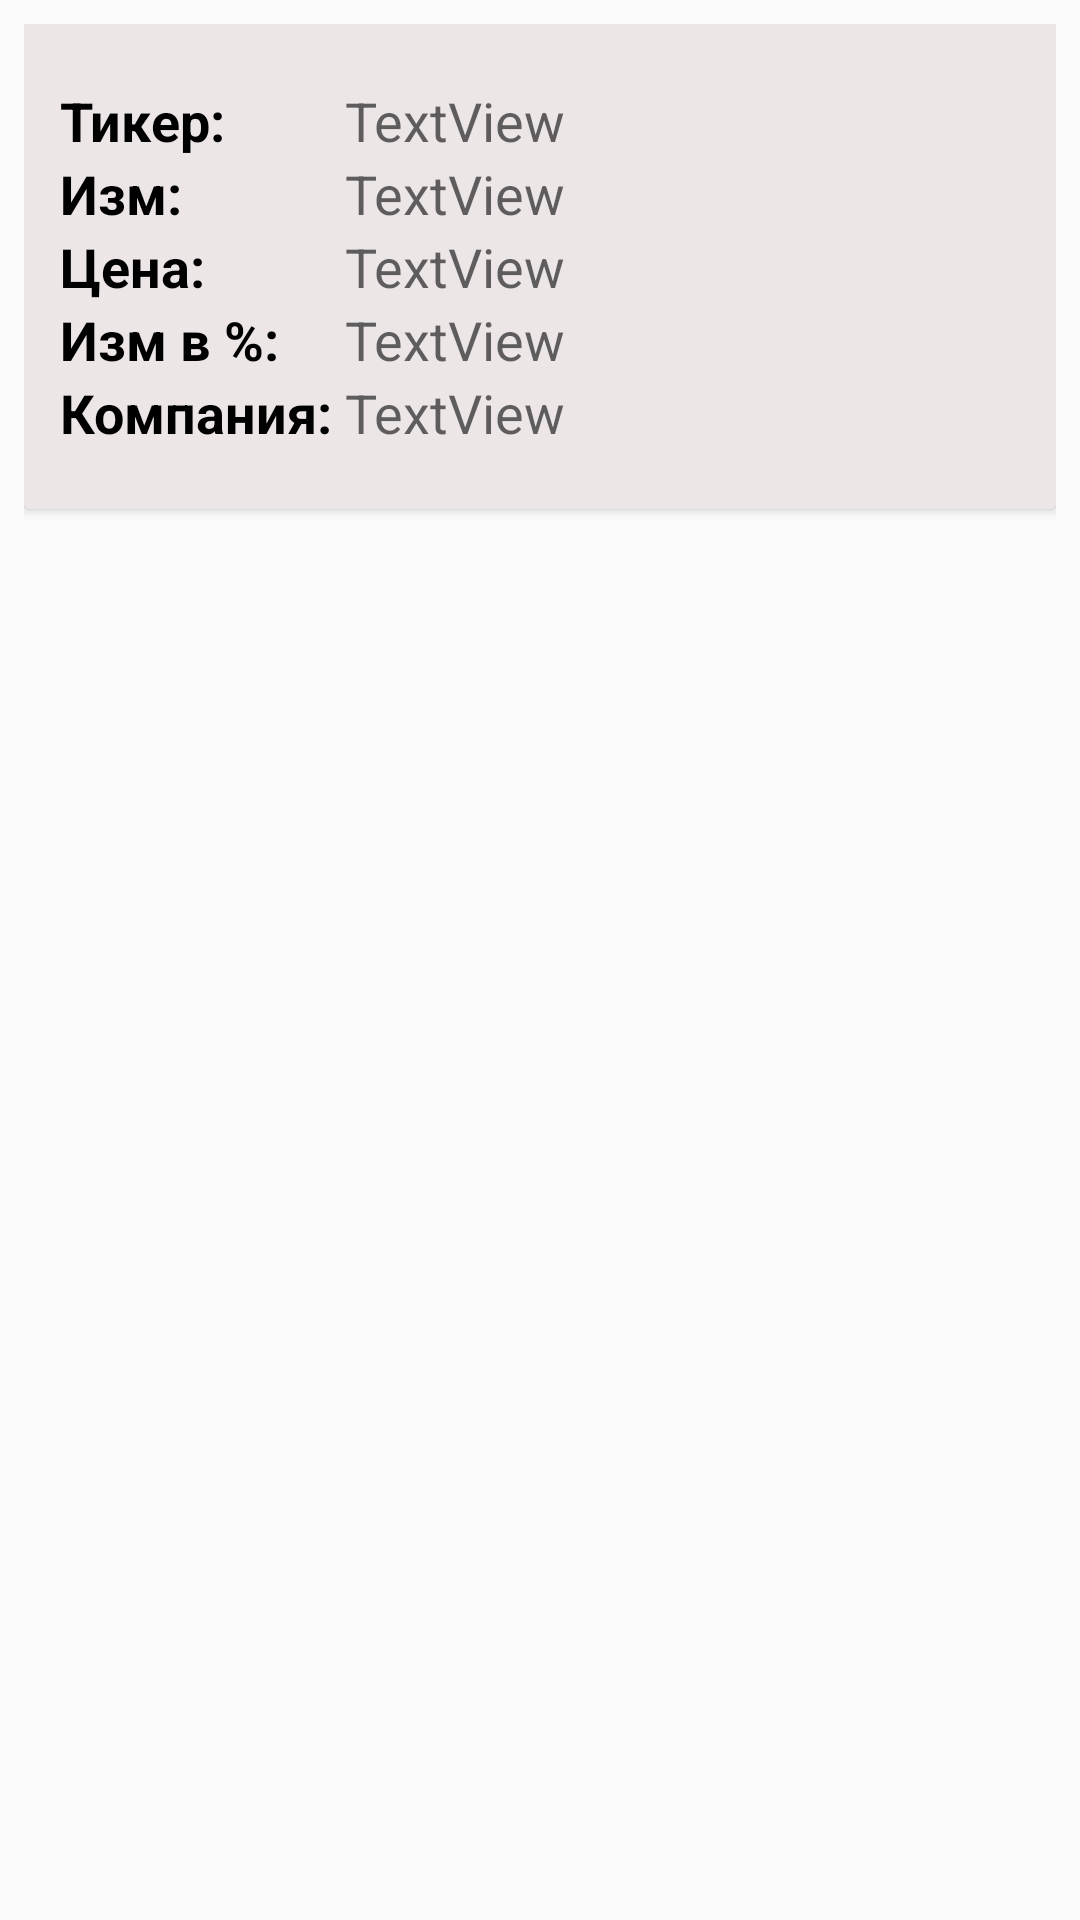

The Android layout XML behind this screen, and the referenced resources:
<!-- AndroidManifest.xml: application theme AppTheme -->
<!-- res/layout/stock_list.xml -->
<?xml version="1.0" encoding="utf-8"?>
<LinearLayout
    xmlns:android="http://schemas.android.com/apk/res/android"
    xmlns:app="http://schemas.android.com/apk/res-auto"
    xmlns:tools="http://schemas.android.com/tools"
    android:layout_width="match_parent"
    android:layout_height="wrap_content"
    android:padding="8dp">

    <androidx.cardview.widget.CardView
        android:id="@+id/card_view"
        style="@style/CardStyle"
        android:layout_width="match_parent"
        android:layout_height="wrap_content">

        <androidx.constraintlayout.widget.ConstraintLayout
            android:layout_width="match_parent"
            android:layout_height="wrap_content">

            <TextView
                android:id="@+id/txtTicker"
                style="@style/TextStyle"
                android:layout_width="0dp"
                android:layout_height="wrap_content"
                android:hint="TextView"
                app:layout_constraintEnd_toEndOf="parent"
                app:layout_constraintStart_toEndOf="@+id/textTicker"
                app:layout_constraintTop_toTopOf="parent" />

            <TextView
                android:id="@+id/textTicker"
                style="@style/TextStyle"
                android:layout_width="95dp"
                android:layout_height="wrap_content"
                android:text="Тикер:"
                android:textStyle="bold"
                app:layout_constraintStart_toStartOf="parent"
                app:layout_constraintTop_toTopOf="parent" />

            <TextView
                android:id="@+id/textChanges"
                style="@style/TextStyle"
                android:layout_width="95dp"
                android:layout_height="wrap_content"
                android:text="Изм:"
                android:textStyle="bold"
                app:layout_constraintStart_toStartOf="parent"
                app:layout_constraintTop_toBottomOf="@+id/textTicker" />

            <TextView
                android:id="@+id/textPrice"
                style="@style/TextStyle"
                android:layout_width="95dp"
                android:layout_height="wrap_content"
                android:text="Цена:"
                android:textStyle="bold"
                app:layout_constraintStart_toStartOf="parent"
                app:layout_constraintTop_toBottomOf="@+id/textChanges" />

            <TextView
                android:id="@+id/textPerc"
                style="@style/TextStyle"
                android:layout_width="95dp"
                android:layout_height="wrap_content"
                android:text="Изм в %: "
                android:textStyle="bold"
                app:layout_constraintStart_toStartOf="parent"
                app:layout_constraintTop_toBottomOf="@+id/textPrice" />

            <TextView
                android:id="@+id/textCompany"
                style="@style/TextStyle"
                android:layout_width="95dp"
                android:layout_height="wrap_content"
                android:text="Компания: "
                android:textStyle="bold"
                app:layout_constraintBottom_toBottomOf="parent"
                app:layout_constraintStart_toStartOf="parent"
                app:layout_constraintTop_toBottomOf="@+id/textPerc" />

            <TextView
                android:id="@+id/txtCompanyName"
                style="@style/TextStyle"
                android:layout_width="0dp"
                android:layout_height="wrap_content"
                android:hint="TextView"
                app:layout_constraintBottom_toBottomOf="parent"
                app:layout_constraintEnd_toEndOf="parent"
                app:layout_constraintStart_toEndOf="@+id/textCompany"
                app:layout_constraintTop_toBottomOf="@+id/txtChangesPercentage" />

            <TextView
                android:id="@+id/txtPrice"
                style="@style/TextStyle"
                android:layout_width="0dp"
                android:layout_height="wrap_content"
                android:hint="TextView"
                app:layout_constraintEnd_toEndOf="parent"
                app:layout_constraintStart_toEndOf="@+id/textPrice"
                app:layout_constraintTop_toBottomOf="@+id/txtChanges" />

            <TextView
                android:id="@+id/txtChangesPercentage"
                style="@style/TextStyle"
                android:layout_width="0dp"
                android:layout_height="wrap_content"
                android:hint="TextView"
                app:layout_constraintEnd_toEndOf="parent"
                app:layout_constraintStart_toEndOf="@+id/textPerc"
                app:layout_constraintTop_toBottomOf="@+id/txtPrice" />

            <TextView
                android:id="@+id/txtChanges"
                style="@style/TextStyle"
                android:layout_width="0dp"
                android:layout_height="wrap_content"
                android:hint="TextView"
                app:layout_constraintEnd_toEndOf="parent"
                app:layout_constraintStart_toEndOf="@+id/textChanges"
                app:layout_constraintTop_toBottomOf="@+id/txtTicker" />

        </androidx.constraintlayout.widget.ConstraintLayout>
    </androidx.cardview.widget.CardView>
</LinearLayout>
<!-- resources referenced by this layout -->
<resources>
  <style name="CardStyle" parent="Theme.AppCompat.Light">
          <item name="cardCornerRadius">2dp</item>
          <item name="cardElevation">2dp</item>
          <item name="contentPaddingBottom">20dp</item>
          <item name="contentPaddingTop">20dp</item>
          <item name="contentPaddingLeft">12dp</item>
          <item name="contentPaddingRight">12dp</item>
          <item name="cardBackgroundColor">@color/colorBackgroundCard</item>
      </style>
  <style name="TextStyle">
          <item name="android:textSize">18sp</item>
          <item name="android:textColor">@color/colorText</item>
      </style>
  <style name="AppTheme" parent="Theme.AppCompat.Light.DarkActionBar">
          
          <item name="colorPrimary">@color/colorPrimary</item>
          <item name="colorPrimaryDark">@color/colorPrimaryDark</item>
          <item name="colorAccent">@color/colorAccent</item>
      </style>
  <color name="colorBackgroundCard">#ECE6E6</color>
  <color name="colorText">#000000</color>
  <color name="colorPrimary">#008577</color>
  <color name="colorPrimaryDark">#00574B</color>
  <color name="colorAccent">#D81B60</color>
</resources>
